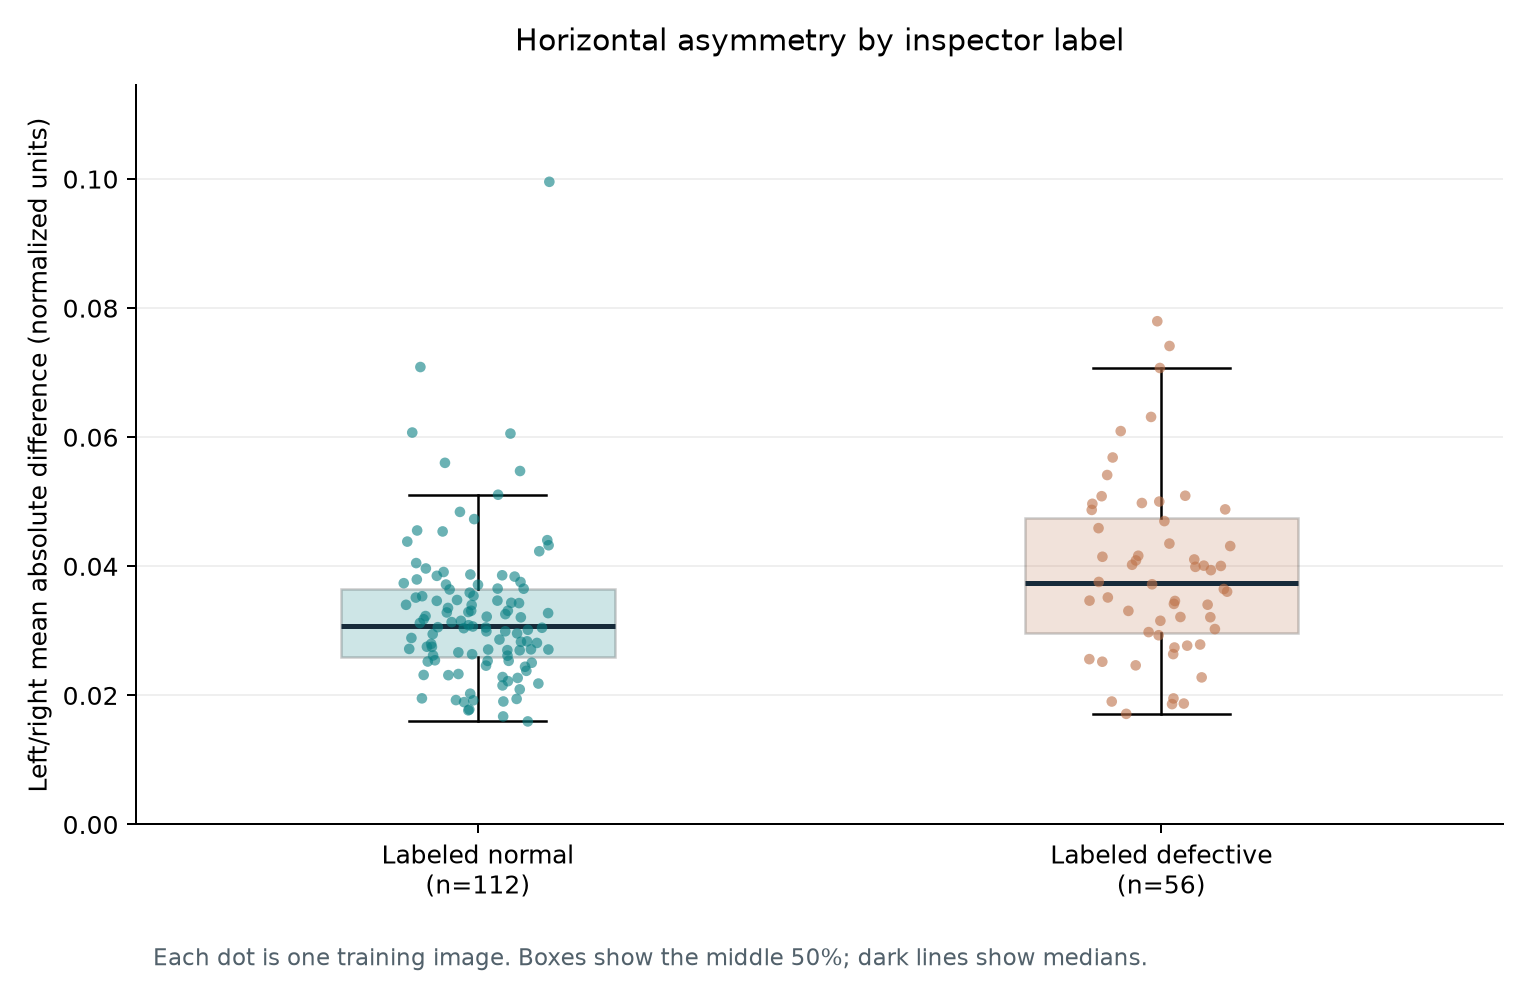

The file beside this chart, header and first rows:
inspector_label, image_count, mean, median, q1, q3, minimum, maximum
0, 112, 0.0326, 0.03078, 0.02597, 0.03654, 0.01597, 0.09957
1, 56, 0.03911, 0.0374, 0.02968, 0.04744, 0.01714, 0.07797
